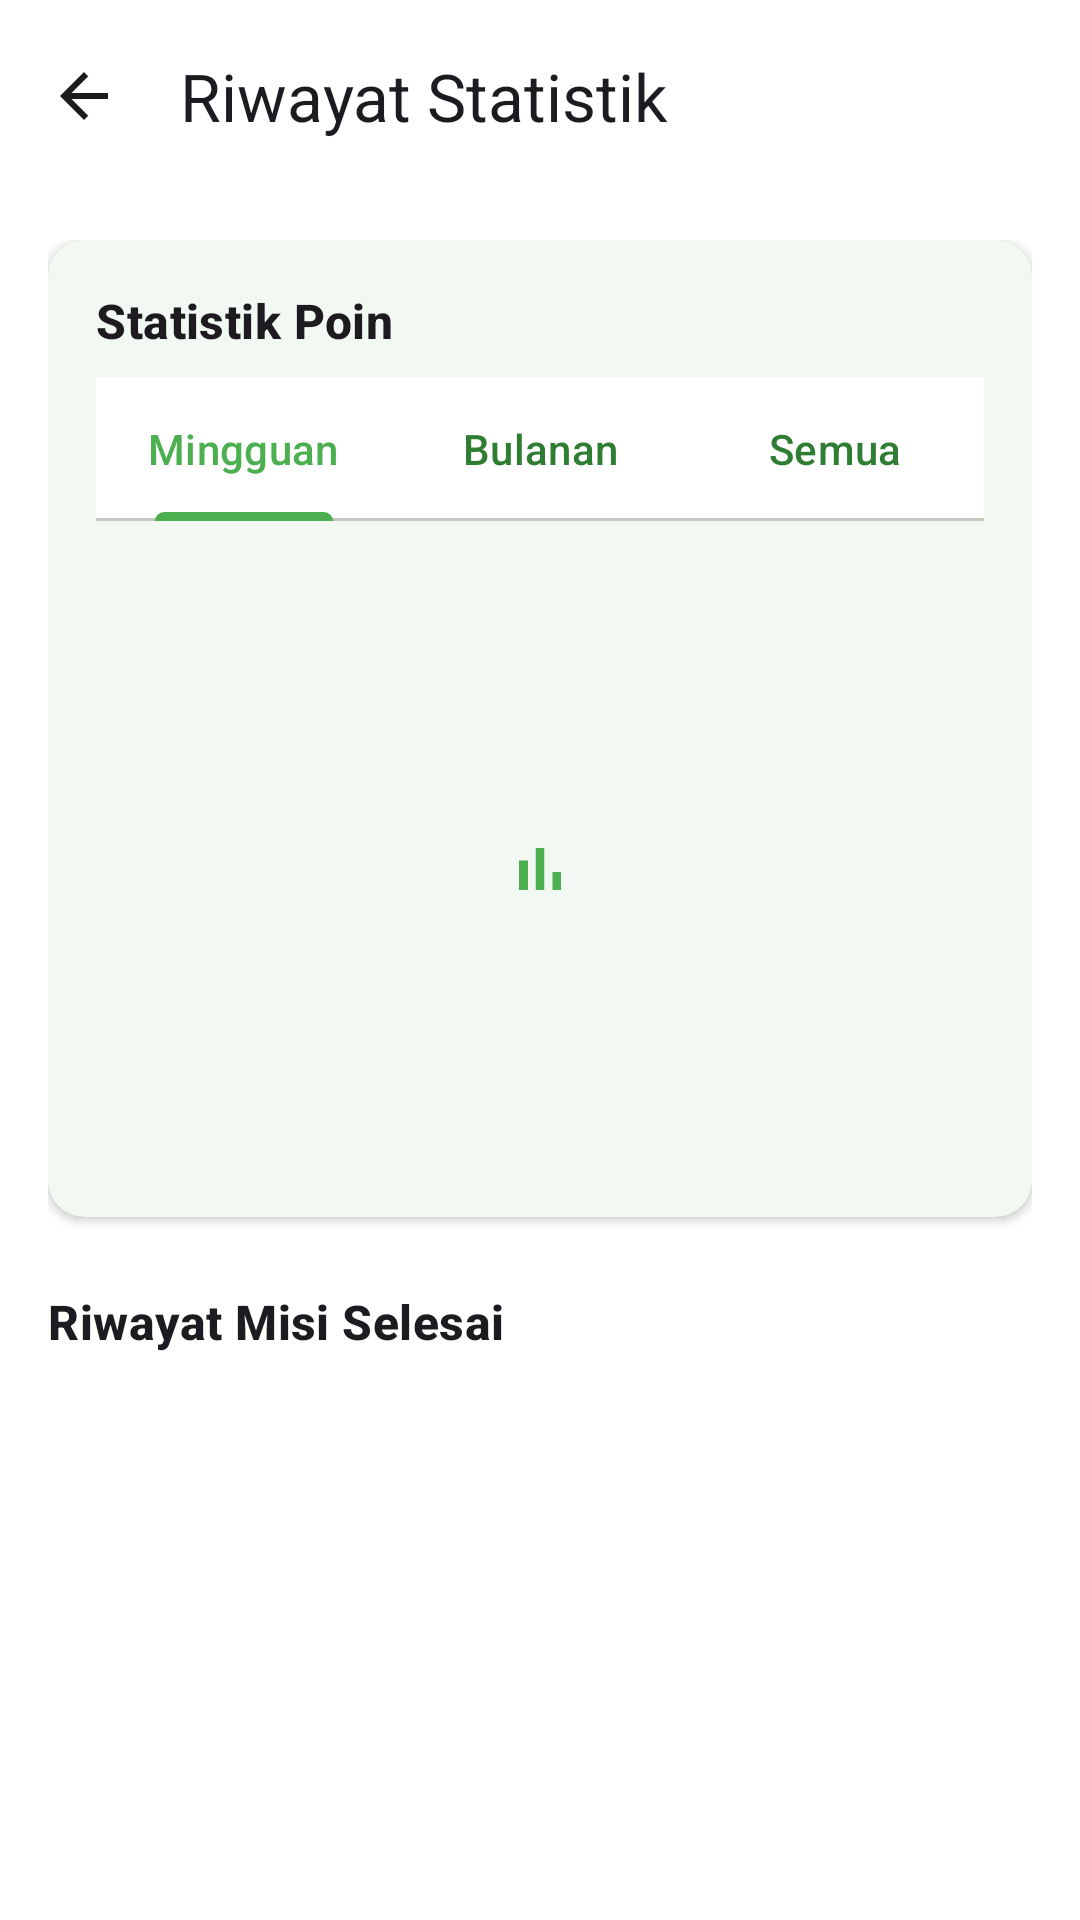

Reconstruct the res/layout file that produces this screen, plus the resources it refers to.
<!-- AndroidManifest.xml: application theme Theme.EcotionBuddy -->
<!-- res/layout/activity_riwayat.xml -->
<?xml version="1.0" encoding="utf-8"?>
<androidx.coordinatorlayout.widget.CoordinatorLayout xmlns:android="http://schemas.android.com/apk/res/android"
    xmlns:app="http://schemas.android.com/apk/res-auto"
    xmlns:tools="http://schemas.android.com/tools"
    android:layout_width="match_parent"
    android:layout_height="match_parent"
    android:background="?attr/colorSurface"
    tools:context=".HistoryActivity">

    <com.google.android.material.appbar.AppBarLayout
        android:id="@+id/appBarLayout"
        android:layout_width="match_parent"
        android:layout_height="wrap_content"
        android:background="?attr/colorSurface"
        app:elevation="0dp">

        <com.google.android.material.appbar.MaterialToolbar
            android:id="@+id/toolbar"
            android:layout_width="match_parent"
            android:layout_height="?attr/actionBarSize"
            app:navigationIcon="@drawable/ic_arrow_back"
            app:title="Riwayat Statistik" />
    </com.google.android.material.appbar.AppBarLayout>

    <androidx.core.widget.NestedScrollView
        android:layout_width="match_parent"
        android:layout_height="match_parent"
        app:layout_behavior="@string/appbar_scrolling_view_behavior">

        <LinearLayout
            android:layout_width="match_parent"
            android:layout_height="wrap_content"
            android:orientation="vertical"
            android:padding="16dp">

            <com.google.android.material.card.MaterialCardView
                android:layout_width="match_parent"
                android:layout_height="wrap_content"
                app:cardElevation="2dp"
                app:strokeWidth="0dp">

                <LinearLayout
                    android:layout_width="match_parent"
                    android:layout_height="wrap_content"
                    android:orientation="vertical"
                    android:padding="16dp">

                    <TextView
                        android:layout_width="wrap_content"
                        android:layout_height="wrap_content"
                        android:text="Statistik Poin"
                        android:textAppearance="?attr/textAppearanceTitleMedium"
                        android:textStyle="bold" />

                    <com.google.android.material.tabs.TabLayout
                        android:id="@+id/tabLayout"
                        android:layout_width="match_parent"
                        android:layout_height="wrap_content"
                        android:layout_marginTop="8dp"
                        app:tabGravity="fill"
                        app:tabMode="fixed">

                        <com.google.android.material.tabs.TabItem
                            android:layout_width="wrap_content"
                            android:layout_height="wrap_content"
                            android:text="Mingguan" />

                        <com.google.android.material.tabs.TabItem
                            android:layout_width="wrap_content"
                            android:layout_height="wrap_content"
                            android:text="Bulanan" />

                        <com.google.android.material.tabs.TabItem
                            android:layout_width="wrap_content"
                            android:layout_height="wrap_content"
                            android:text="Semua" />
                    </com.google.android.material.tabs.TabLayout>

                    <FrameLayout
                        android:id="@+id/chartContainer"
                        android:layout_width="match_parent"
                        android:layout_height="200dp"
                        android:layout_marginTop="16dp">

                        <ImageView
                            android:layout_width="match_parent"
                            android:layout_height="match_parent"
                            android:src="@drawable/ic_bar_chart2"
                            android:scaleType="centerInside"
                            android:contentDescription="@string/placeholder_chart_description" />
                    </FrameLayout>

                </LinearLayout>
            </com.google.android.material.card.MaterialCardView>

            <TextView
                android:layout_width="wrap_content"
                android:layout_height="wrap_content"
                android:layout_marginTop="24dp"
                android:text="Riwayat Misi Selesai"
                android:textAppearance="?attr/textAppearanceTitleMedium"
                android:textStyle="bold" />

            <ProgressBar
                android:id="@+id/progressBar"
                android:layout_width="wrap_content"
                android:layout_height="wrap_content"
                android:layout_gravity="center"
                android:layout_marginTop="32dp"
                android:visibility="gone" />

            <androidx.recyclerview.widget.RecyclerView
                android:id="@+id/historyRecyclerView"
                android:layout_width="match_parent"
                android:layout_height="wrap_content"
                android:layout_marginTop="12dp"
                android:nestedScrollingEnabled="false"
                tools:itemCount="3"
                tools:listitem="@layout/item_mission_history" />

        </LinearLayout>
    </androidx.core.widget.NestedScrollView>

</androidx.coordinatorlayout.widget.CoordinatorLayout>
<!-- res/layout/item_mission_history.xml (included above) -->
<?xml version="1.0" encoding="utf-8"?>
<com.google.android.material.card.MaterialCardView xmlns:android="http://schemas.android.com/apk/res/android"
    xmlns:app="http://schemas.android.com/apk/res-auto"
    xmlns:tools="http://schemas.android.com/tools"
    android:layout_width="match_parent"
    android:layout_height="wrap_content"
    android:layout_marginBottom="12dp"
    app:cardElevation="2dp"
    app:strokeWidth="0dp">

    <androidx.constraintlayout.widget.ConstraintLayout
        android:layout_width="match_parent"
        android:layout_height="wrap_content">

        <ImageView
            android:id="@+id/missionImage"
            android:layout_width="100dp"
            android:layout_height="0dp"
            android:scaleType="centerCrop"
            app:layout_constraintBottom_toBottomOf="parent"
            app:layout_constraintStart_toStartOf="parent"
            app:layout_constraintTop_toTopOf="parent"
            tools:src="@tools:sample/backgrounds/scenic" />

        <TextView
            android:id="@+id/missionTitle"
            android:layout_width="0dp"
            android:layout_height="wrap_content"
            android:layout_marginStart="16dp"
            android:layout_marginTop="16dp"
            android:layout_marginEnd="16dp"
            android:ellipsize="end"
            android:maxLines="2"
            android:textAppearance="?attr/textAppearanceTitleSmall"
            android:textStyle="bold"
            app:layout_constraintEnd_toEndOf="parent"
            app:layout_constraintStart_toEndOf="@id/missionImage"
            app:layout_constraintTop_toTopOf="parent"
            tools:text="Kumpulkan Sampah Plastik yang Ada di Rumah Anda" />

        <com.google.android.material.chip.ChipGroup
            android:id="@+id/chipGroup"
            android:layout_width="0dp"
            android:layout_height="wrap_content"
            android:layout_marginTop="8dp"
            app:layout_constraintEnd_toEndOf="@id/missionTitle"
            app:layout_constraintStart_toStartOf="@id/missionTitle"
            app:layout_constraintTop_toBottomOf="@id/missionTitle">

            <com.google.android.material.chip.Chip
                android:id="@+id/chipCategory"
                style="@style/Widget.Material3.Chip.Assist"
                android:layout_width="wrap_content"
                android:layout_height="wrap_content"
                tools:text="Plastik" />

            <com.google.android.material.chip.Chip
                android:id="@+id/chipPoints"
                style="@style/Widget.Material3.Chip.Assist"
                android:layout_width="wrap_content"
                android:layout_height="wrap_content"
                app:chipIcon="@drawable/ic_points_gem"
                tools:text="+1.000 Poin" />
        </com.google.android.material.chip.ChipGroup>

        <TextView
            android:id="@+id/completionDate"
            android:layout_width="0dp"
            android:layout_height="wrap_content"
            android:layout_marginTop="8dp"
            android:layout_marginBottom="16dp"
            android:drawableStart="@drawable/ic_calendar"
            android:drawablePadding="4dp"
            android:gravity="center_vertical"
            android:textAppearance="?attr/textAppearanceBodySmall"
            android:textColor="?attr/colorOnSurfaceVariant"
            app:drawableTint="?attr/colorOnSurfaceVariant"
            app:layout_constraintBottom_toBottomOf="parent"
            app:layout_constraintStart_toStartOf="@id/missionTitle"
            app:layout_constraintTop_toBottomOf="@id/chipGroup"
            tools:text="Selesai: 20 Juni 2025" />

    </androidx.constraintlayout.widget.ConstraintLayout>
</com.google.android.material.card.MaterialCardView>
<!-- resources referenced by this layout -->
<resources>
  <!-- drawable ic_arrow_back (drawable) -->
  <vector xmlns:android="http://schemas.android.com/apk/res/android"
      android:width="24dp"
      android:height="24dp"
      android:viewportWidth="24"
      android:viewportHeight="24">
      <path
          android:fillColor="?attr/colorOnSurface"
          android:pathData="M20,11H7.83l5.59-5.59L12,4l-8,8 8,8 1.41-1.41L7.83,13H20v-2z"/>
  </vector>
  <!-- drawable ic_bar_chart2 (drawable) -->
  <vector xmlns:android="http://schemas.android.com/apk/res/android"
      android:width="24dp"
      android:height="24dp"
      android:viewportWidth="24"
      android:viewportHeight="24">
      <path
          android:fillColor="?attr/colorPrimary"
          android:pathData="M5,9.2h3V19H5zM10.6,5h2.8v14h-2.8zM16.2,13H19v6h-2.8z"/>
  </vector>
  <!-- drawable ic_calendar (drawable) -->
  <vector xmlns:android="http://schemas.android.com/apk/res/android"
      android:width="24dp"
      android:height="24dp"
      android:viewportWidth="24"
      android:viewportHeight="24">
      <path
          android:fillColor="?attr/colorOnSurfaceVariant"
          android:pathData="M19,3h-1V1h-2v2H8V1H6v2H5C3.89,3 3.01,3.9 3.01,5L3,19c0,1.1 0.89,2 2,2h14c1.1,0 2,-0.9 2,-2V5C21,3.9 20.1,3 19,3zM19,19H5V8h14V19zM7,10h5v5H7z"/>
  </vector>
  <!-- drawable ic_points_gem (drawable) -->
  <vector xmlns:android="http://schemas.android.com/apk/res/android"
      android:width="24dp"
      android:height="24dp"
      android:viewportWidth="24"
      android:viewportHeight="24">
      <path
          android:fillColor="?attr/colorPrimary"
          android:pathData="M6,2l2,6h8l2,-6H6zM4.5,9L12,20.5L19.5,9H4.5zM12,11.5L9,16h6L12,11.5z"/>
  </vector>
  <string name="placeholder_chart_description">Placeholder untuk grafik statistik</string>
  <style name="Theme.EcotionBuddy" parent="Base.Theme.EcotionBuddy" />
  <color name="green_primary">#4CAF50</color>
  <color name="text_on_primary">#FFFFFF</color>
  <color name="green_primary_light">#81C784</color>
  <color name="text_primary">#1B5E20</color>
  <color name="green_secondary">#66BB6A</color>
  <color name="green_secondary_light">#A5D6A7</color>
  <color name="text_secondary">#2E7D32</color>
  <color name="accent_orange">#FF5722</color>
  <color name="white">#FFFFFF</color>
  <color name="accent_orange_light">#FF8A65</color>
  <color name="accent_orange_dark">#D84315</color>
  <color name="background_light">#F8FAF0</color>
  <color name="text_on_surface">#1A1C19</color>
  <color name="surface_light">#FFFFFF</color>
  <color name="surface_variant">#F1F8E9</color>
  <color name="outline">#727970</color>
  <color name="outline_variant">#C2C9BF</color>
</resources>
